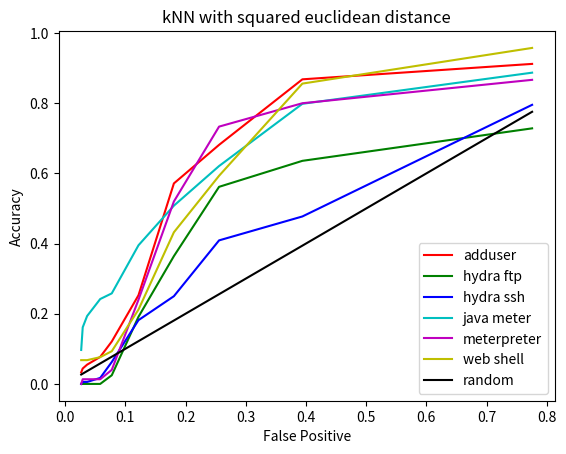

Write the Python code that produced this figure. (Note: this script raises an exception after producing the figure.)
#!/usr/bin/env python
# -*- coding: utf-8 -*-

# Create ROC curves for k-NN square euclidean distance

from __future__ import division
import numpy as np
import matplotlib.pyplot as plt


# sq eucl - adduser

acc1 = np.array([0.912087912088, 0.868131868132, 0.681318681319,
    0.571428571429, 0.252747252747, 0.120879120879, 0.0769230769231,
    0.0549450549451, 0.043956043956,  0.032967032967])
fpr1 = np.array([0.775617566331, 0.394098810613, 0.25571820677,
    0.180695333943, 0.121912168344, 0.077538883806, 0.0583257090576,
    0.0365965233303, 0.0292772186642, 0.0267612076853])

# sq eucl - hydra ftp

acc2 = np.array([0.728395061728, 0.635802469136, 0.561728395062,
    0.364197530864, 0.191358024691, 0.0246913580247, 0, 0, 0, 0])
# fpr2 = fpr1

# sq eucl - hydra ssh

acc3 = np.array([0.795454545455, 0.477272727273, 0.409090909091,
    0.25, 0.181818181818, 0.0625, 0.0170454545455, 0.00568181818182,
    0.00568181818182, 0])


# sq eucl - java meterpreter

acc4 = np.array([0.887096774194, 0.798387096774, 0.620967741935,
    0.508064516129, 0.395161290323, 0.258064516129, 0.241935483871,
    0.193548387097, 0.161290322581, 0.0967741935484])

# sq eucl - meterpreter

acc5 = np.array([0.866666666667, 0.8, 0.733333333333, 0.52, 0.24, 0.04,
    0.0133333333333, 0.0133333333333, 0.0133333333333, 0])


# sq eucl - web shell

acc6 = np.array([0.957627118644, 0.85593220339, 0.593220338983,
    0.432203389831, 0.21186440678, 0.0932203389831, 0.0762711864407,
    0.0677966101695, 0.0677966101695, 0.0677966101695])




# This is the ROC curve

plt.plot(fpr1, acc1, 'r', label='adduser')
plt.plot(fpr1, acc2, 'g', label='hydra ftp')
plt.plot(fpr1, acc3, 'b', label='hydra ssh')
plt.plot(fpr1, acc4, 'c', label='java meter')
plt.plot(fpr1, acc5, 'm', label='meterpreter')
plt.plot(fpr1, acc6, 'y', label='web shell')
plt.plot(fpr1, fpr1, 'k', label='random')
plt.legend(loc='lower right')
plt.title('kNN with squared euclidean distance')
plt.ylabel('Accuracy')
plt.xlabel('False Positive')
#plt.show() 
plt.savefig('../pictures/b08-roc-1.jpg')
plt.close()

# calculate area under the ROC curve
area1 = np.trapz(acc1, x=fpr1)
area2 = np.trapz(acc2, x=fpr1)
area3 = np.trapz(acc3, x=fpr1)
area4 = np.trapz(acc4, x=fpr1)
area5 = np.trapz(acc5, x=fpr1)
area6 = np.trapz(acc6, x=fpr1)
# area under the curve for random selection
arear = np.trapz(fpr1, x=fpr1)

print("Area under the curve for adduser attack          is: {}".format(area1))
print("Area under the curve for hydra ftp attack        is: {}".format(area2))
print("Area under the curve for hydra ssh attack        is: {}".format(area3))
print("Area under the curve for java meterpreter attack is: {}".format(area4))
print("Area under the curve for meterpreter attack      is: {}".format(area5))
print("Area under the curve for web shell attack        is: {}".format(area6))
print("Area under the curve for random selection        is: {}".format(arear))

# Normalizing area under roc with 1/(2*arear)

print("Area under the curve for adduser attack          is: {}".format(area1/(2*arear)))
print("Area under the curve for hydra ftp attack        is: {}".format(area2/(2*arear)))
print("Area under the curve for hydra ssh attack        is: {}".format(area3/(2*arear)))
print("Area under the curve for java meterpreter attack is: {}".format(area4/(2*arear)))
print("Area under the curve for meterpreter attack      is: {}".format(area5/(2*arear)))
print("Area under the curve for web shell attack        is: {}".format(area6/(2*arear)))
